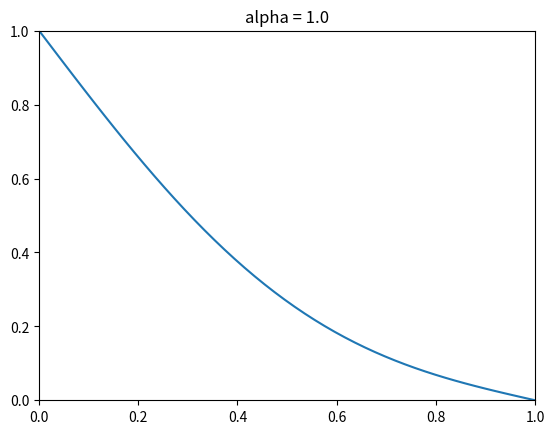

Reproduce this figure in Python.
from __future__ import division
import numpy as np
import matplotlib.pyplot as plt

alpha = 1

def getTemp(alpha, L=1, tMax=0.1):
    dt = 0.00005
    dx = 0.01
    Nx = int(L / dx)
    dx = L / Nx
    Nt = int(tMax / dt)
    dt = tMax / Nt

    dx = L / Nx
    dt = tMax / Nt

    assert dt * alpha / dx ** 2 <= 0.5, 'Parameters are not numerically stable'

    temp = np.zeros(Nx)
    temp[0] = 1

    for i in range(Nt):
        temp[1:-1] += dt * alpha / dx ** 2 * (temp[0:-2] - 2 * temp[1:-1] + temp[2:])
    return temp, np.linspace(0, L, Nx)





def live_animation():
    # number particles
    n = 1000
    # initialize particle positions
    # set up live
    plt.ion()
    plt.show()
    alphas = np.linspace(0, 1, 100)
    for a in alphas:
        plt.figure(1)
        plt.clf()
        T, x = getTemp(a)
        plt.plot(x, T)
        plt.title('alpha = {}'.format(a))
        plt.axis([0, 1, 0, 1])
        plt.draw()
        plt.pause(0.02)
   

live_animation()
